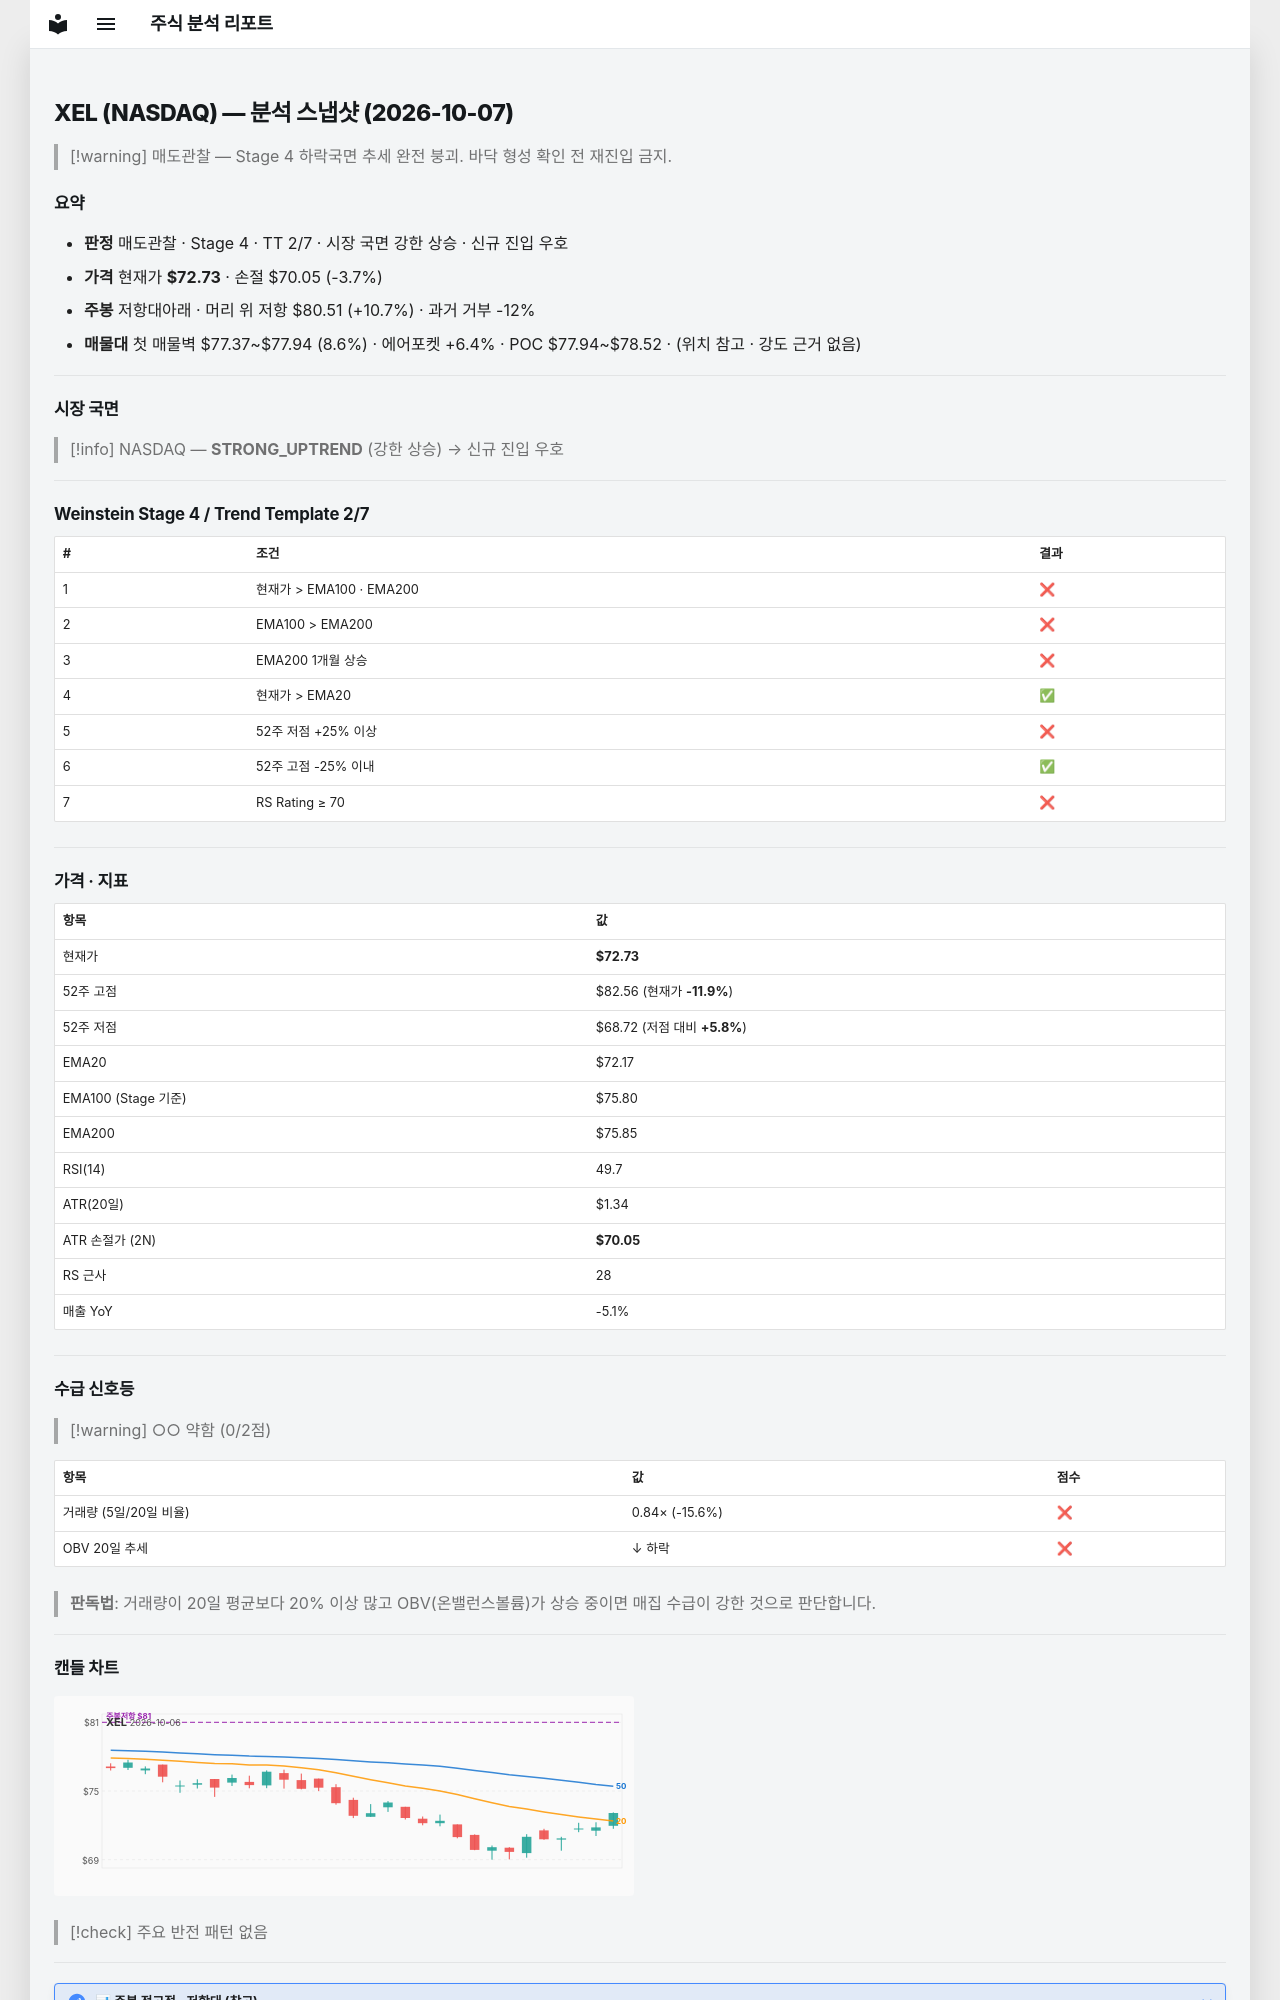

repository: soloandco/stock-reports · page: snapshots/XEL-2026-10-07/index.html · generator: mkdocs

---
type: analysis-snapshot
title: XEL 분석 스냅샷
ticker: XEL
market: NASDAQ
created: 2026-10-07
updated: 2026-10-07
bar-date: 2026-10-06
verdict: 매도관찰
real-rr: 2.91
sma50-gap-pct: 0.8
weekly-position: 저항대아래
weekly-overhead-price: 80.51
weekly-overhead-pct: 10.7
stage: 4
trend-template-score: 2
tt-max: 7
ma-set: ema-20-100-200
price: 72.7300033569336
stop-price: 70.05459292775306
market-regime: STRONG_UPTREND
supply-demand-score: 0/2
supply-demand-label: 약함
status: tracking
tags:
  - stock-agent
  - watchlist
  - XEL
  - analysis
related:
  - "[[analysis-template]]"
---

# XEL (NASDAQ) — 분석 스냅샷 (2026-10-07)

> [!warning] 매도관찰 — Stage 4 하락국면
> 추세 완전 붕괴. 바닥 형성 확인 전 재진입 금지.

## 요약

- **판정** 매도관찰 · Stage 4 · TT 2/7 · 시장 국면 강한 상승 · 신규 진입 우호
- **가격** 현재가 **$72.73** · 손절 $70.05 (-3.7%)
- **주봉** 저항대아래 · 머리 위 저항 $80.51 (+10.7%) · 과거 거부 -12%
- **매물대** 첫 매물벽 $77.37~$77.94 (8.6%) · 에어포켓 +6.4% · POC $77.94~$78.52 · (위치 참고 · 강도 근거 없음)

---

## 시장 국면

> [!info] NASDAQ — **STRONG_UPTREND** (강한 상승) → 신규 진입 우호

---

## Weinstein Stage 4 / Trend Template 2/7

| # | 조건 | 결과 |
|---|------|------|
| 1 | 현재가 > EMA100 · EMA200 | ❌ |
| 2 | EMA100 > EMA200 | ❌ |
| 3 | EMA200 1개월 상승 | ❌ |
| 4 | 현재가 > EMA20 | ✅ |
| 5 | 52주 저점 +25% 이상 | ❌ |
| 6 | 52주 고점 -25% 이내 | ✅ |
| 7 | RS Rating ≥ 70 | ❌ |

---

## 가격 · 지표

| 항목 | 값 |
|------|---|
| 현재가 | **$72.73** |
| 52주 고점 | $82.56 (현재가 **-11.9%**) |
| 52주 저점 | $68.72 (저점 대비 **+5.8%**) |
| EMA20 | $72.17 |
| EMA100 (Stage 기준) | $75.80 |
| EMA200 | $75.85 |
| RSI(14) | 49.7 |
| ATR(20일) | $1.34 |
| ATR 손절가 (2N) | **$70.05** |
| RS 근사 | 28 |
| 매출 YoY | -5.1% |

---
## 수급 신호등

> [!warning] ○○ 약함 (0/2점)

| 항목 | 값 | 점수 |
|------|------|------|
| 거래량 (5일/20일 비율) | 0.84× (-15.6%) | ❌ |
| OBV 20일 추세 | ↓ 하락 | ❌ |

> **판독법**: 거래량이 20일 평균보다 20% 이상 많고 OBV(온밸런스볼륨)가 상승 중이면 매집 수급이 강한 것으로 판단합니다.

---
